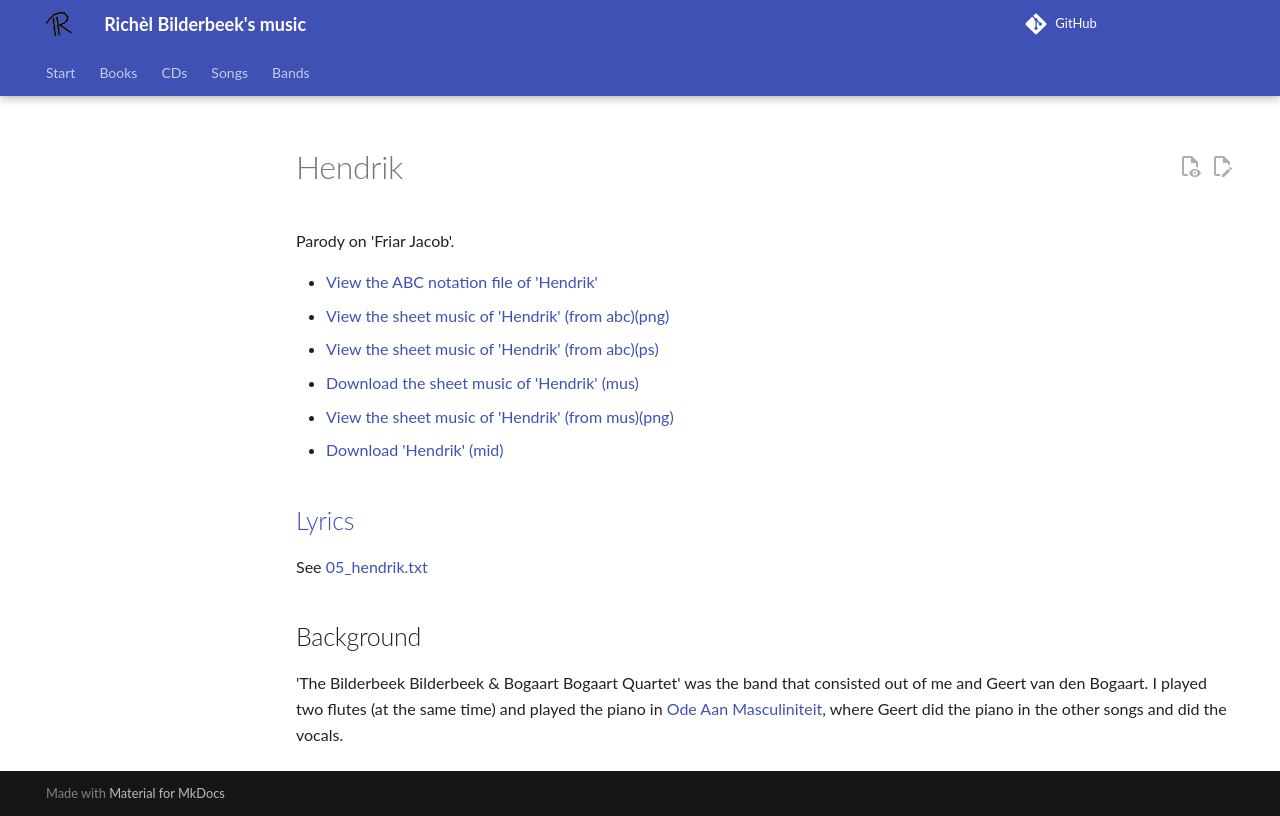

repository: richelbilderbeek/music · page: songs/05_hendrik/index.html · generator: mkdocs

# Hendrik

Parody on 'Friar Jacob'.

- [View the ABC notation file of 'Hendrik'](05_hendrik.abc)
- [View the sheet music of 'Hendrik' (from abc)(png)](05_hendrik.png)
- [View the sheet music of 'Hendrik' (from abc)(ps)](05_hendrik.ps)
- [Download the sheet music of 'Hendrik' (mus)](05_hendrik.mus)
- [View the sheet music of 'Hendrik' (from mus)(png)](05_hendrik_mus.png)
- [Download 'Hendrik' (mid)](http://www.richelbilderbeek.nl/SongHendrik.mid)

## [Lyrics](05_hendrik.txt)

See [05_hendrik.txt](05_hendrik.txt)

## Background

'The Bilderbeek Bilderbeek & Bogaart Bogaart Quartet' was the band
that consisted out of me and Geert van den Bogaart. I played
two flutes (at the same time) and played the piano
in [Ode Aan Masculiniteit](03_ode_aan_masculiniteit.md), where
Geert did the piano in the other songs and did the vocals.
